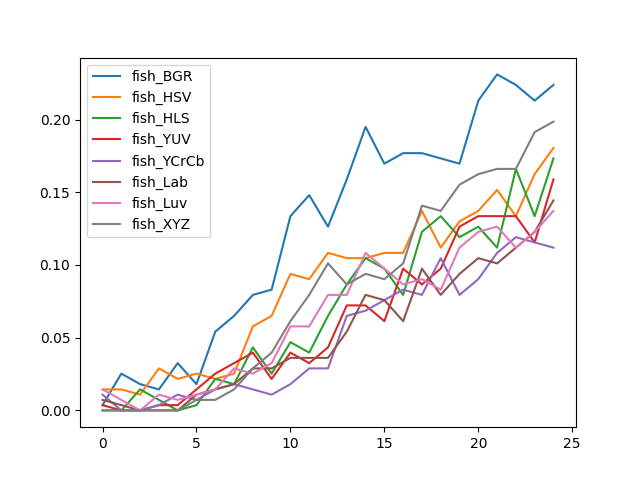

Values plotted in this chart, from the file beside it:
, fish_BGR, fish_HSV, fish_HLS, fish_YUV, fish_YCrCb, fish_Lab, fish_Luv, fish_XYZ
0, 0.00361, 0.01444, 0.0, 0.00361, 0.01083, 0.00722, 0.01444, 0.0
1, 0.02527, 0.01444, 0.0, 0.0, 0.0, 0.00361, 0.00722, 0.0
2, 0.01805, 0.01083, 0.01444, 0.0, 0.0, 0.0, 0.0, 0.0
3, 0.01444, 0.02888, 0.00722, 0.00361, 0.00361, 0.0, 0.01083, 0.0
4, 0.03249, 0.02166, 0.0, 0.00361, 0.01083, 0.0, 0.00722, 0.0
5, 0.01805, 0.02527, 0.00361, 0.01444, 0.00722, 0.01083, 0.01083, 0.00722
6, 0.05415, 0.02166, 0.02166, 0.02527, 0.01444, 0.01444, 0.01444, 0.00722
7, 0.06498, 0.02527, 0.01805, 0.03249, 0.01805, 0.01805, 0.02888, 0.01444
8, 0.07942, 0.05776, 0.04332, 0.03971, 0.01444, 0.02888, 0.02527, 0.02888
9, 0.08303, 0.06498, 0.02527, 0.02166, 0.01083, 0.02888, 0.03249, 0.03971
10, 0.1336, 0.09386, 0.04693, 0.03971, 0.01805, 0.0361, 0.05776, 0.06137
11, 0.148, 0.09025, 0.03971, 0.03249, 0.02888, 0.0361, 0.05776, 0.07942
12, 0.1264, 0.1083, 0.06498, 0.04332, 0.02888, 0.0361, 0.07942, 0.1011
13, 0.1588, 0.1047, 0.08664, 0.0722, 0.06498, 0.05415, 0.07942, 0.08664
14, 0.1949, 0.1047, 0.1047, 0.0722, 0.06859, 0.07942, 0.1083, 0.09386
15, 0.1697, 0.1083, 0.09747, 0.06137, 0.07581, 0.07581, 0.09747, 0.09025
16, 0.1769, 0.1083, 0.07942, 0.09747, 0.08303, 0.06137, 0.08664, 0.1011
17, 0.1769, 0.1372, 0.1227, 0.08664, 0.07942, 0.09747, 0.09025, 0.1408
18, 0.1733, 0.1119, 0.1336, 0.09747, 0.1047, 0.07942, 0.08303, 0.1372
19, 0.1697, 0.13, 0.1191, 0.1264, 0.07942, 0.09386, 0.1119, 0.1552
20, 0.213, 0.1372, 0.1264, 0.1336, 0.09025, 0.1047, 0.1227, 0.1625
21, 0.231, 0.1516, 0.1119, 0.1336, 0.1083, 0.1011, 0.1264, 0.1661
22, 0.2238, 0.1336, 0.1661, 0.1336, 0.1191, 0.1119, 0.1119, 0.1661
23, 0.213, 0.1625, 0.1336, 0.1155, 0.1155, 0.1227, 0.1227, 0.1913
24, 0.2238, 0.1805, 0.1733, 0.1588, 0.1119, 0.1444, 0.1372, 0.1986
